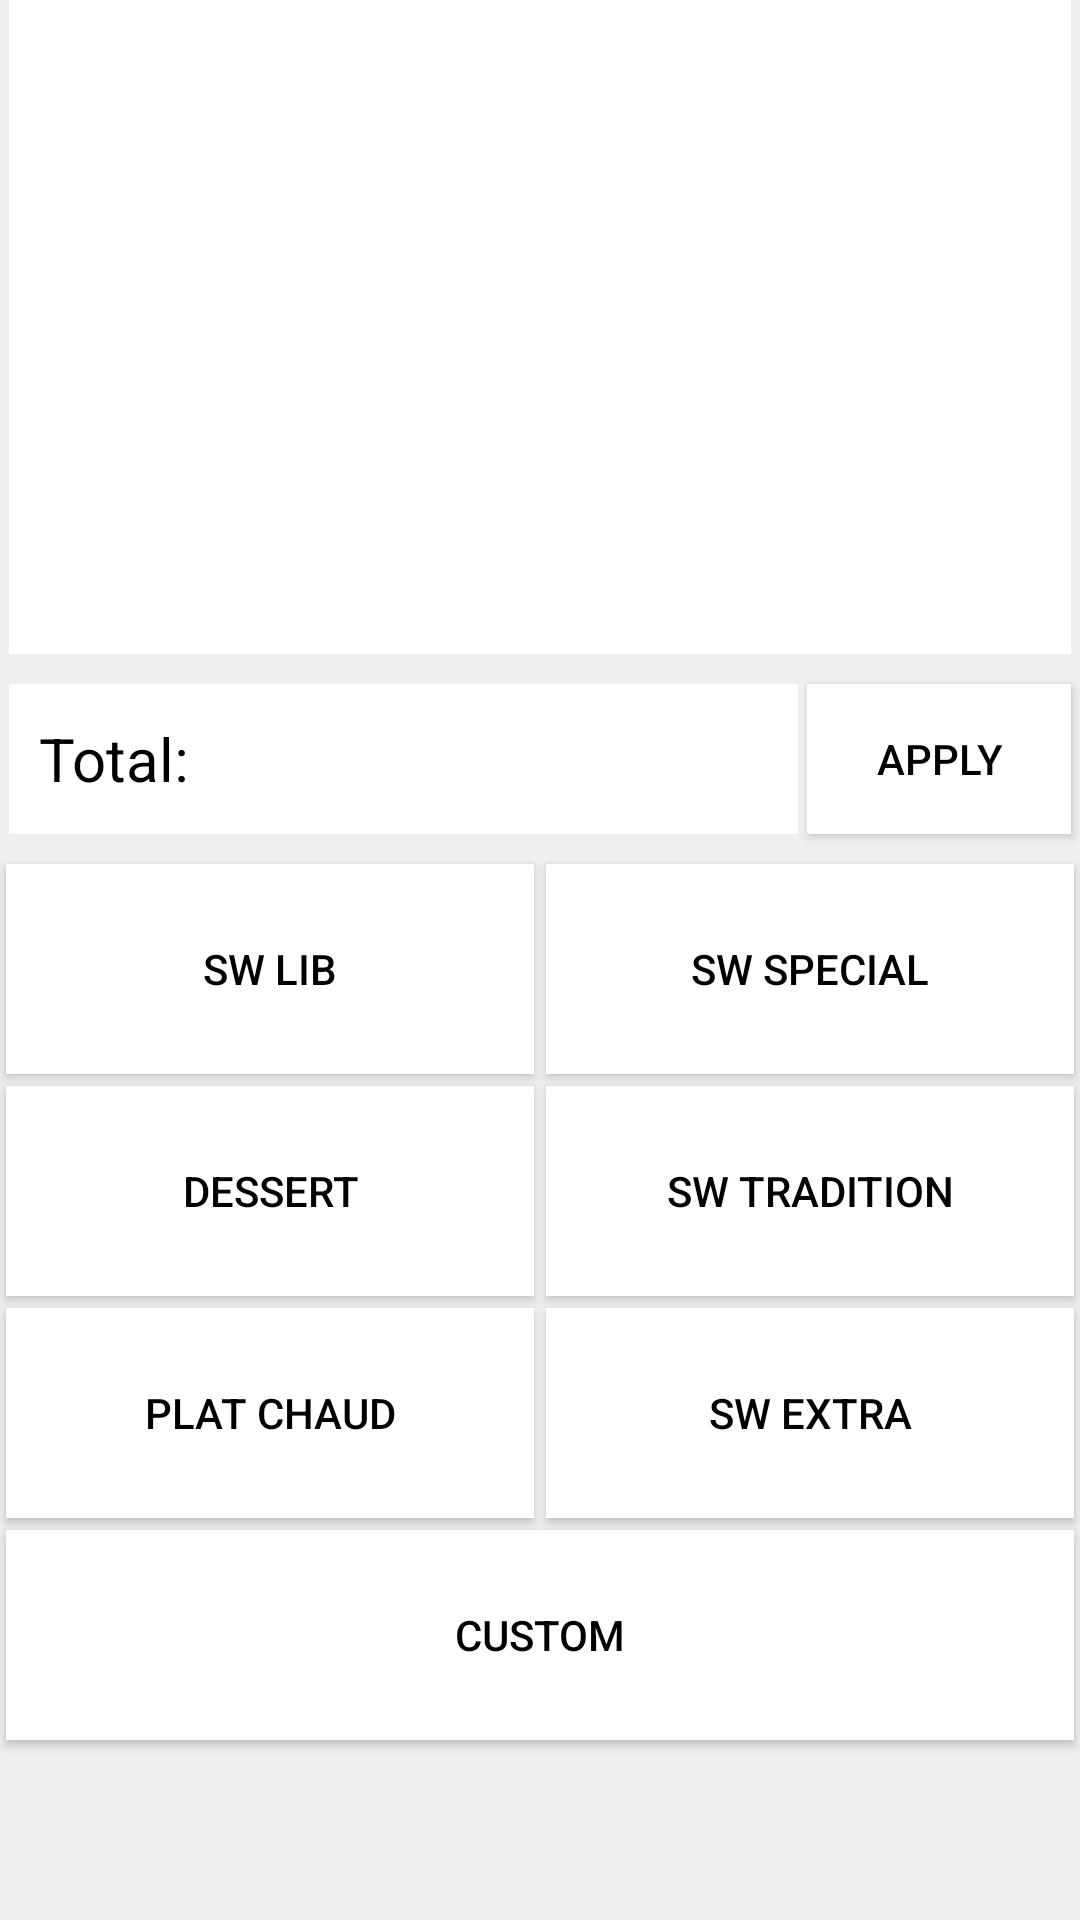

Layout XML and referenced resources for this Android screen:
<!-- AndroidManifest.xml: application theme Theme.Lunch -->
<!-- res/layout/activity_main.xml -->
<?xml version="1.0" encoding="utf-8"?>
<androidx.constraintlayout.widget.ConstraintLayout xmlns:android="http://schemas.android.com/apk/res/android"
    xmlns:app="http://schemas.android.com/apk/res-auto"
    xmlns:tools="http://schemas.android.com/tools"
    android:layout_width="match_parent"
    android:layout_height="match_parent"
    tools:context=".MainActivity"
    android:background="@color/off_white">

    <Button
        android:id="@+id/btn_sw_lib"
        style="@style/btn"
        android:layout_width="0dp"
        android:layout_height="@dimen/button_height"
        android:text="@string/sw_lib"
        app:layout_constraintBottom_toTopOf="@+id/btn_dessert"
        app:layout_constraintEnd_toStartOf="@+id/btn_sw_spe"
        app:layout_constraintHorizontal_bias="0.5"
        app:layout_constraintStart_toStartOf="parent" />

    <Button
        android:id="@+id/btn_sw_ext"
        style="@style/btn"
        android:layout_width="0dp"
        android:layout_height="@dimen/button_height"
        android:text="@string/sw_ext"
        app:layout_constraintBottom_toTopOf="@+id/btn_custom"
        app:layout_constraintEnd_toEndOf="parent"
        app:layout_constraintHorizontal_bias="0.5"
        app:layout_constraintStart_toEndOf="@+id/btn_chaud" />

    <Button
        android:id="@+id/btn_sw_spe"
        style="@style/btn"
        android:layout_width="0dp"
        android:layout_height="@dimen/button_height"
        android:text="@string/sw_spe"
        app:layout_constraintBottom_toTopOf="@+id/btn_sw_tra"
        app:layout_constraintEnd_toEndOf="parent"
        app:layout_constraintHorizontal_bias="0.5"
        app:layout_constraintStart_toEndOf="@+id/btn_sw_lib" />

    <Button
        android:id="@+id/btn_sw_tra"
        style="@style/btn"
        android:layout_width="0dp"
        android:layout_height="@dimen/button_height"
        android:text="@string/sw_tra"
        app:layout_constraintBottom_toTopOf="@+id/btn_sw_ext"
        app:layout_constraintEnd_toEndOf="parent"
        app:layout_constraintHorizontal_bias="0.5"
        app:layout_constraintStart_toEndOf="@+id/btn_dessert" />

    <Button
        android:id="@+id/btn_dessert"
        style="@style/btn"
        android:layout_width="0dp"
        android:layout_height="@dimen/button_height"
        android:text="@string/dessert"
        app:layout_constraintBottom_toTopOf="@+id/btn_chaud"
        app:layout_constraintEnd_toStartOf="@+id/btn_sw_tra"
        app:layout_constraintHorizontal_bias="0.5"
        app:layout_constraintStart_toStartOf="parent"
        />

    <Button
        android:id="@+id/btn_chaud"
        style="@style/btn"
        android:layout_width="0dp"
        android:layout_height="@dimen/button_height"
        android:text="@string/chaud"
        app:layout_constraintBottom_toTopOf="@+id/btn_custom"
        app:layout_constraintEnd_toStartOf="@+id/btn_sw_ext"
        app:layout_constraintHorizontal_bias="0.5"
        app:layout_constraintStart_toStartOf="parent" />

    <Button
        android:id="@+id/btn_custom"
        style="@style/btn"
        android:layout_width="0dp"
        android:layout_height="@dimen/button_height"
        android:layout_marginBottom="60dp"
        android:text="@string/custom"
        app:layout_constraintBottom_toBottomOf="parent"
        app:layout_constraintEnd_toEndOf="parent"
        app:layout_constraintHorizontal_bias="0.0"
        app:layout_constraintStart_toStartOf="parent" />

    <androidx.recyclerview.widget.RecyclerView
        android:background="@color/white"
        android:id="@+id/rv_items"
        android:layout_width="match_parent"
        android:layout_height="0dp"
        android:layout_marginBottom="@dimen/button_height"
        android:layout_marginStart="3dp"
        android:layout_marginEnd="3dp"
        app:layout_constraintBottom_toTopOf="@+id/btn_sw_lib"
        app:layout_constraintEnd_toEndOf="parent"
        app:layout_constraintStart_toStartOf="parent"
        app:layout_constraintTop_toTopOf="parent" />

    <Button
        style="@style/btn"
        android:id="@+id/btn_apply"
        android:layout_width="wrap_content"
        android:layout_height="0dp"
        android:layout_marginTop="10dp"
        android:layout_marginEnd="3dp"
        android:layout_marginBottom="10dp"
        android:text="Apply"
        app:layout_constraintBottom_toTopOf="@+id/btn_sw_spe"
        app:layout_constraintEnd_toEndOf="parent"
        app:layout_constraintTop_toBottomOf="@+id/rv_items" />

    <TextView
        android:id="@+id/tv_total"
        android:layout_width="0dp"
        android:layout_height="0dp"
        android:layout_marginStart="3dp"
        android:layout_marginEnd="3dp"
        android:layout_marginTop="10dp"
        android:layout_marginBottom="10dp"
        android:paddingStart="10dp"
        android:paddingEnd="10dp"
        android:background="@color/white"
        android:gravity="center_vertical"
        android:text="@string/total"
        android:textColor="@color/black"
        android:textSize="20sp"

        app:layout_constraintBottom_toTopOf="@+id/btn_sw_lib"
        app:layout_constraintEnd_toStartOf="@+id/btn_apply"
        app:layout_constraintStart_toStartOf="parent"
        app:layout_constraintTop_toBottomOf="@+id/rv_items" />

</androidx.constraintlayout.widget.ConstraintLayout>
<!-- resources referenced by this layout -->
<resources>
  <color name="black">#FF000000</color>
  <color name="off_white">#EEEEEEEE</color>
  <color name="white">#FFFFFFFF</color>
  <dimen name="button_height">70dp</dimen>
  <string name="chaud">Plat chaud</string>
  <string name="custom">Custom</string>
  <string name="dessert">Dessert</string>
  <string name="sw_ext">Sw Extra</string>
  <string name="sw_lib">Sw Lib</string>
  <string name="sw_spe">Sw Special</string>
  <string name="sw_tra">Sw Tradition</string>
  <string name="total">Total:</string>
  <style name="btn">
          <item name="android:background">@color/black</item>
          <item name="backgroundTint">@color/white</item>
          <item name="android:textColor">@color/black</item>
          <item name="android:layout_marginBottom">4dp</item>
          <item name="android:layout_marginStart">2dp</item>
          <item name="android:layout_marginEnd">2dp</item>
      </style>
  <style name="Theme.Lunch" parent="Theme.MaterialComponents.DayNight.NoActionBar">
          
          <item name="colorPrimary">@color/purple_500</item>
          <item name="colorPrimaryVariant">@color/purple_700</item>
          <item name="colorOnPrimary">@color/white</item>
          
          <item name="colorSecondary">@color/teal_200</item>
          <item name="colorSecondaryVariant">@color/teal_700</item>
          <item name="colorOnSecondary">@color/black</item>
          
          <item name="android:statusBarColor" tools:targetApi="l">?attr/colorPrimaryVariant</item>
          
      </style>
  <color name="purple_500">#FF6200EE</color>
  <color name="purple_700">#FF3700B3</color>
  <color name="teal_200">#FF03DAC5</color>
  <color name="teal_700">#FF018786</color>
</resources>
